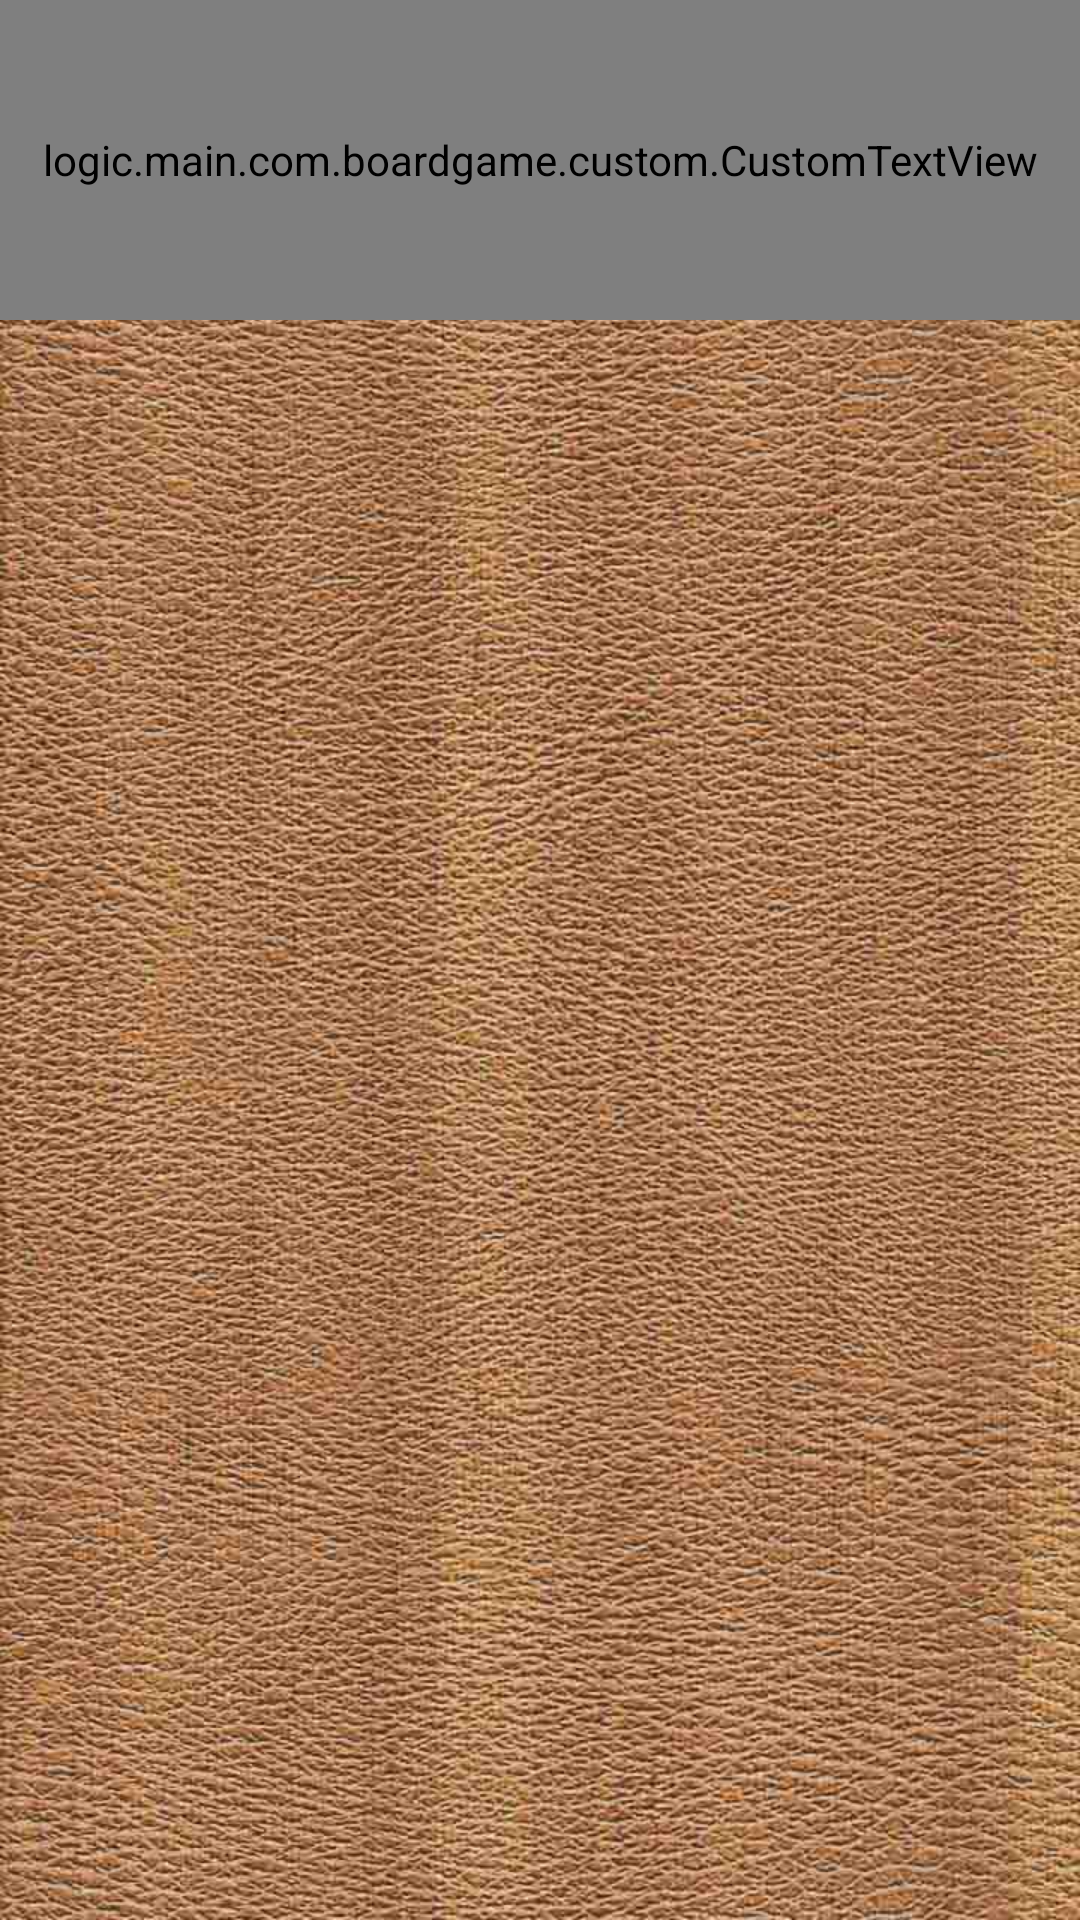

Reconstruct the res/layout file that produces this screen, plus the resources it refers to.
<!-- AndroidManifest.xml: application theme Theme.Material.Light.NoActionBar.NoActionBar -->
<!-- res/layout/history_listview.xml -->
<?xml version="1.0" encoding="utf-8"?>
<LinearLayout xmlns:android="http://schemas.android.com/apk/res/android"
android:layout_width="match_parent" android:layout_height="match_parent"
    android:background="@drawable/menu_bg"
android:orientation="vertical"
    android:weightSum="6">

    <logic.main.com.boardgame.custom.CustomTextView
    android:layout_width="match_parent"
    android:layout_height="match_parent"
    android:layout_weight="5"
    android:background="@drawable/score1"
        android:gravity="center"
    android:text="History"
    android:textColor="@color/fontcolor"
        android:textSize="45sp"></logic.main.com.boardgame.custom.CustomTextView>
<ListView
    android:id="@+id/history_listview"
    android:layout_width="match_parent"
    android:layout_height="match_parent"
    android:layout_weight="1"
    android:divider="@android:color/black"
    android:dividerHeight="2dp"
    >


</ListView>
</LinearLayout>
<!-- resources referenced by this layout -->
<resources>
  <color name="fontcolor">#000000</color>
  <!-- drawable menu_bg: jpg bitmap (drawable, 162784 bytes) -->
  <!-- drawable score1: png bitmap (drawable, 7954 bytes) -->
  <style name="Theme.Material.Light.NoActionBar.NoActionBar" parent="@android:style/Theme.Material.NoActionBar" />
</resources>
